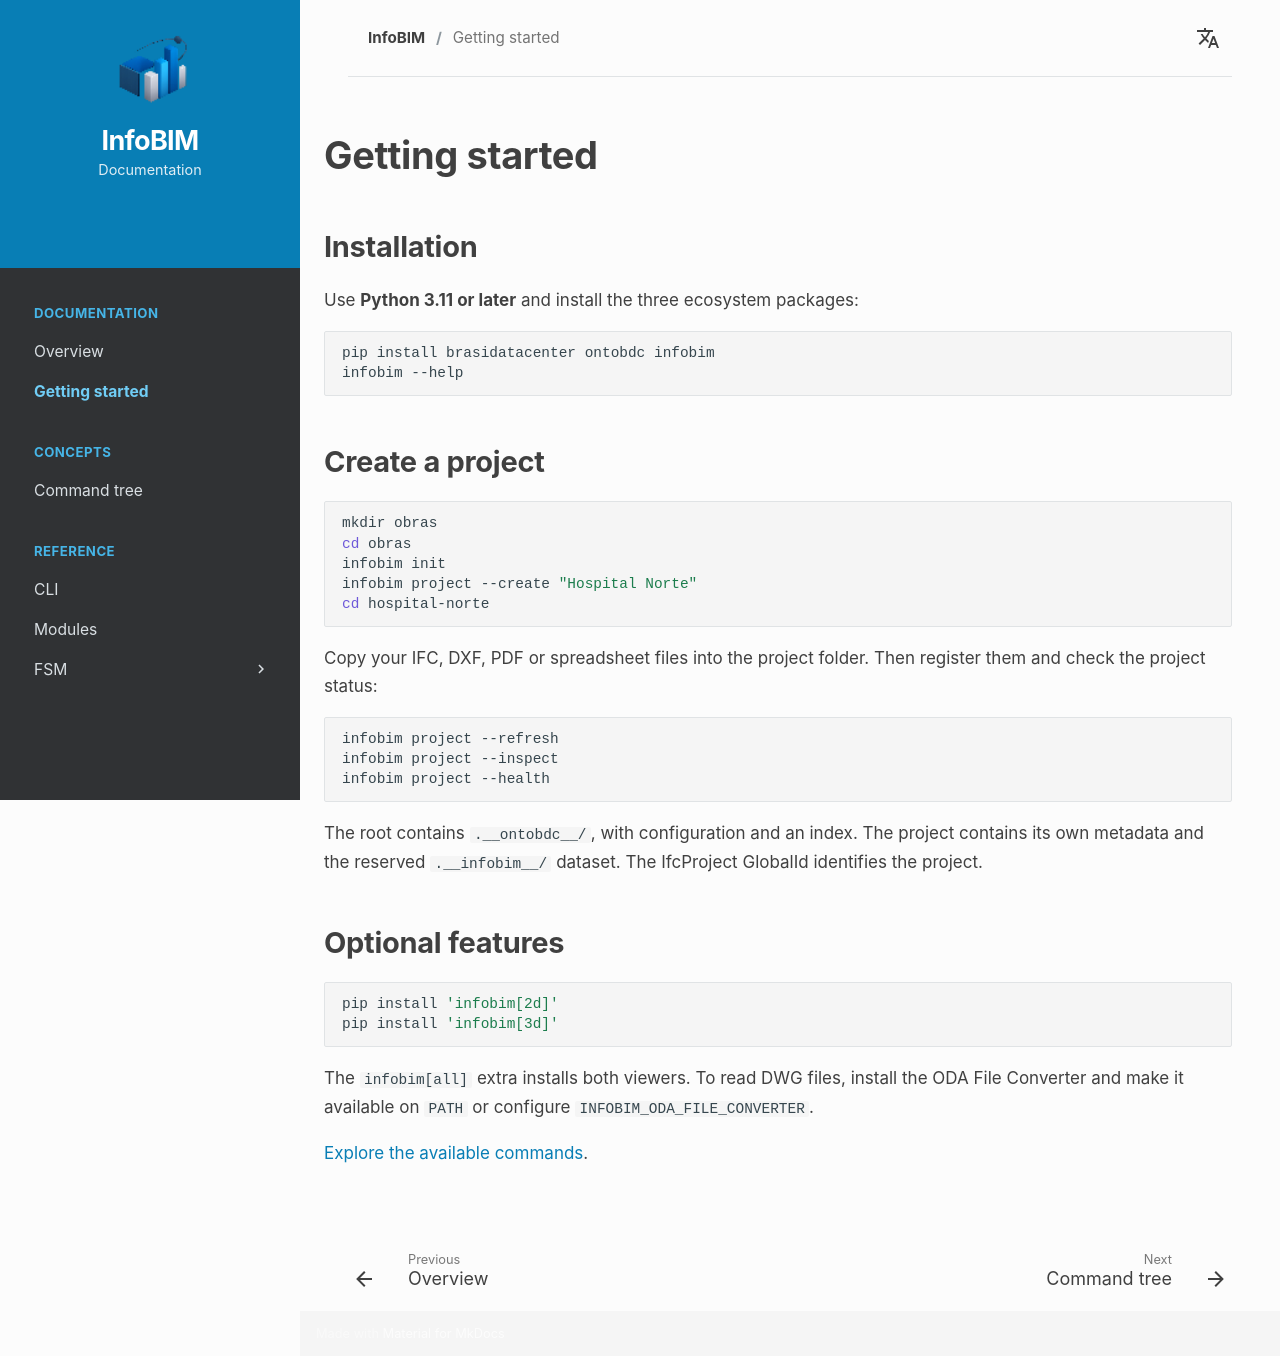

repository: InfoBIM-Community/infobim-doc · page: en/getting-started/index.html · generator: mkdocs

# Getting started

## Installation

Use **Python 3.11 or later** and install the three ecosystem packages:

```bash
pip install brasidatacenter ontobdc infobim
infobim --help
```

## Create a project

```bash
mkdir obras
cd obras
infobim init
infobim project --create "Hospital Norte"
cd hospital-norte
```

Copy your IFC, DXF, PDF or spreadsheet files into the project folder. Then register them and check the project status:

```bash
infobim project --refresh
infobim project --inspect
infobim project --health
```

The root contains `.__ontobdc__/`, with configuration and an index. The project contains its own metadata and the reserved `.__infobim__/` dataset. The IfcProject GlobalId identifies the project.

## Optional features

```bash
pip install 'infobim[2d]'
pip install 'infobim[3d]'
```

The `infobim[all]` extra installs both viewers. To read DWG files, install the ODA File Converter and make it available on `PATH` or configure `INFOBIM_ODA_FILE_CONVERTER`.

[Explore the available commands](cli.md).
